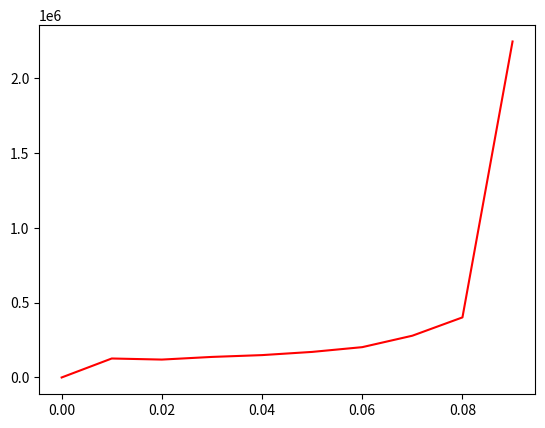

Reproduce this figure in Python.
import random as rnd
import matplotlib.pyplot as plt

def laba1():
    N = 11
    M = 10000
    Mass = []
    T_sred = []
    veroyat = 0
    
    while veroyat <= (1 / N):    
        Mass.append(veroyat)
        veroyat += 0.01
      
    for i in range(len(Mass)):
        R = []
        for j in range(M):
            s1 = []  
            for k in range(N):
                s1.append(rnd.choices([1, 0], weights = [Mass[i], 1-Mass[i]])[0])
            sum_s1 = sum(s1)
            if len(R) == 0:
                R.append(0)
            elif R[j-1] <= 0 :
                R.append(sum_s1)
            else:
                R.append(R[j-1] - 1 + sum_s1)
        if Mass[i] == 0:
            T_sred.append(0)
        else:
            T_sred.append(sum(R) / Mass[i])
    
    plt.plot(Mass, T_sred, color='red')
    
laba1()